pico-8 play session: no input (idle)

[t = 1 s] idle ~1s (no d-pad/buttons)
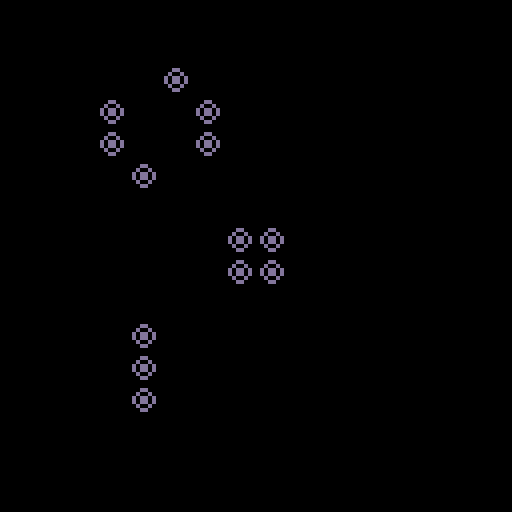
[t = 8 s] idle ~8s (no d-pad/buttons)
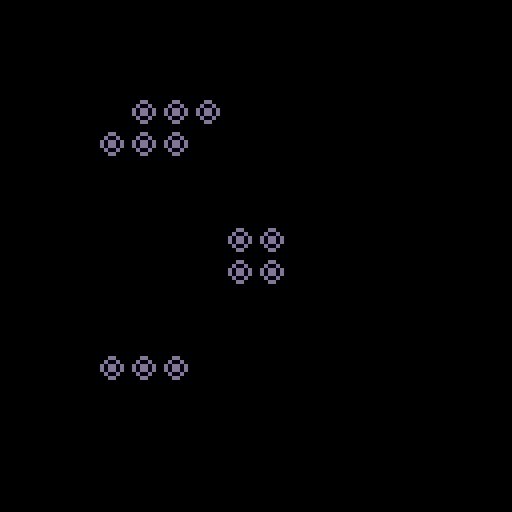

pico-8 cartridge
version 42
__lua__
--[[
   _._ 
 o|- -|o this file is licensed under cc4-by-nc-sa international license.
  ( l )  to view a copy of this license, visit http://creativecommons.org/licenses/by-nc-sa/4.0/
    =    author: jean-marc "jihem" quere 2022 - jean-marc.quere@codyssea.com
--]]

local cpt=0

function _draw()
	cls()
	map(1,1,0,0,16,16)
end

function nb_voisins(x,y)
	local nb,dx,dy=0
	for dy=-1,1 do
		for dx=-1,1 do
			if dx!=0 or dy!=0 then
				if mget(x+dx,y+dy)==1 then
					nb+=1
				end
			end
		end
	end
	return nb
end

function _update()
	local nb,x,y
	cpt+=1
	if cpt>20 then
		cpt=0
		for y=1,16 do
			for x=1,16 do
				n=nb_voisins(x,y)
				if n==3 or
					  (mget(x,y)==1 and n==2)
					  then
					mset(x,y+31,1)  
				else
					mset(x,y+31,0)
				end
			end
		end
		memcpy(0x2080,0x1000,0x800) 
	end
end
__gfx__
00000000000000008080808000000000000000000000000000000000000000000000000000000000000000000000000000000000000000000000000000000000
00000000000dd0000808080800000000000000000000000000000000000000000000000000000000000000000000000000000000000000000000000000000000
0070070000d00d008080808000000000000000000000000000000000000000000000000000000000000000000000000000000000000000000000000000000000
000770000d0dd0d00808080800000000000000000000000000000000000000000000000000000000000000000000000000000000000000000000000000000000
000770000d0dd0d08080808000000000000000000000000000000000000000000000000000000000000000000000000000000000000000000000000000000000
0070070000d00d000808080800000000000000000000000000000000000000000000000000000000000000000000000000000000000000000000000000000000
00000000000dd0008080808000000000000000000000000000000000000000000000000000000000000000000000000000000000000000000000000000000000
00000000000000000808080800000000000000000000000000000000000000000000000000000000000000000000000000000000000000000000000000000000
00000000000000000000000000000000000000000000000000000000000000000000000000000000000000000000000000000000000000000000000000000000
00000000000000000000000000000000000000000000000000000000000000000000000000000000000000000000000000000000000000000000000000000000
00000000000000000000000000000000000000000000000000000000000000000000000000000000000000000000000000000000000000000000000000000000
00000000000000000000000000000000000000000000000000000000000000000000000000000000000000000000000000000000000000000000000000000000
00000000000000000000000000000000000000000000000000000000000000000000000000000000000000000000000000000000000000000000000000000000
00000000000000000000000000000000000000000000000000000000000000000000000000000000000000000000000000000000000000000000000000000000
00000000000000000000000000000000000000000000000000000000000000000000000000000000000000000000000000000000000000000000000000000000
00000000000000000000000000000000000000000000000000000000000000000000000000000000000000000000000000000000000000000000000000000000
00000000000000000000000000000000000000000000000000000000000000000000000000000000000000000000000000000000000000000000000000000000
00000000000000000000000000000000000000000000000000000000000000000000000000000000000000000000000000000000000000000000000000000000
00000000000000000000000000000000000000000000000000000000000000000000000000000000000000000000000000000000000000000000000000000000
00000000000000000000000000000000000000000000000000000000000000000000000000000000000000000000000000000000000000000000000000000000
00000000000000000000000000000000000000000000000000000000000000000000000000000000000000000000000000000000000000000000000000000000
00000000000000000000000000000000000000000000000000000000000000000000000000000000000000000000000000000000000000000000000000000000
00000000000000000000000000000000000000000000000000000000000000000000000000000000000000000000000000000000000000000000000000000000
00000000000000000000000000000000000000000000000000000000000000000000000000000000000000000000000000000000000000000000000000000000
00000000000000000000000000000000000000000000000000000000000000000000000000000000000000000000000000000000000000000000000000000000
00000000000000000000000000000000000000000000000000000000000000000000000000000000000000000000000000000000000000000000000000000000
00000000000000000000000000000000000000000000000000000000000000000000000000000000000000000000000000000000000000000000000000000000
00000000000000000000000000000000000000000000000000000000000000000000000000000000000000000000000000000000000000000000000000000000
00000000000000000000000000000000000000000000000000000000000000000000000000000000000000000000000000000000000000000000000000000000
00000000000000000000000000000000000000000000000000000000000000000000000000000000000000000000000000000000000000000000000000000000
00000000000000000000000000000000000000000000000000000000000000000000000000000000000000000000000000000000000000000000000000000000
00000000000000000000000000000000000000000000000000000000000000000000000000000000000000000000000000000000000000000000000000000000
00000000000000000000000000000000000000000000000000000000000000000000000000000000000000000000000000000000000000000000000000000000
00000000000000000000000000000000000000000000000000000000000000000000000000000000000000000000000000000000000000000000000000000000
00000000000000000000000000000000000000000000000000000000000000000000000000000000000000000000000000000000000000000000000000000000
00000000000000000000000000000000000000000000000000000000000000000000000000000000000000000000000000000000000000000000000000000000
00000000000000000000000000000000000000000000000000000000000000000000000000000000000000000000000000000000000000000000000000000000
00000000000000000000000000000000000000000000000000000000000000000000000000000000000000000000000000000000000000000000000000000000
00000000000000000000000000000000000000000000000000000000000000000000000000000000000000000000000000000000000000000000000000000000
00000000000000000000000000000000000000000000000000000000000000000000000000000000000000000000000000000000000000000000000000000000
00000000000000000000000000000000000000000000000000000000000000000000000000000000000000000000000000000000000000000000000000000000
00000000000000000000000000000000000000000000000000000000000000000000000000000000000000000000000000000000000000000000000000000000
00000000000000000000000000000000000000000000000000000000000000000000000000000000000000000000000000000000000000000000000000000000
00000000000000000000000000000000000000000000000000000000000000000000000000000000000000000000000000000000000000000000000000000000
00000000000000000000000000000000000000000000000000000000000000000000000000000000000000000000000000000000000000000000000000000000
00000000000000000000000000000000000000000000000000000000000000000000000000000000000000000000000000000000000000000000000000000000
00000000000000000000000000000000000000000000000000000000000000000000000000000000000000000000000000000000000000000000000000000000
00000000000000000000000000000000000000000000000000000000000000000000000000000000000000000000000000000000000000000000000000000000
00000000000000000000000000000000000000000000000000000000000000000000000000000000000000000000000000000000000000000000000000000000
00000000000000000000000000000000000000000000000000000000000000000000000000000000000000000000000000000000000000000000000000000000
00000000000000000000000000000000000000000000000000000000000000000000000000000000000000000000000000000000000000000000000000000000
00000000000000000000000000000000000000000000000000000000000000000000000000000000000000000000000000000000000000000000000000000000
00000000000000000000000000000000000000000000000000000000000000000000000000000000000000000000000000000000000000000000000000000000
00000000000000000000000000000000000000000000000000000000000000000000000000000000000000000000000000000000000000000000000000000000
00000000000000000000000000000000000000000000000000000000000000000000000000000000000000000000000000000000000000000000000000000000
00000000000000000000000000000000000000000000000000000000000000000000000000000000000000000000000000000000000000000000000000000000
00000000000000000000000000000000000000000000000000000000000000000000000000000000000000000000000000000000000000000000000000000000
00000000000000000000000000000000000000000000000000000000000000000000000000000000000000000000000000000000000000000000000000000000
00000000000000000000000000000000000000000000000000000000000000000000000000000000000000000000000000000000000000000000000000000000
00000000000000000000000000000000000000000000000000000000000000000000000000000000000000000000000000000000000000000000000000000000
00000000000000000000000000000000000000000000000000000000000000000000000000000000000000000000000000000000000000000000000000000000
00000000000000000000000000000000000000000000000000000000000000000000000000000000000000000000000000000000000000000000000000000000
00000000000000000000000000000000000000000000000000000000000000000000000000000000000000000000000000000000000000000000000000000000
00000000000000000000000000000000000000000000000000000000000000000000000000000000000000000000000000000000000000000000000000000000
00101010101010101010101010101010100000000000000000000000000000000000000000000000000000000000000000000000000000000000000000000000
00000000000000000000000000000000000000000000000000000000000000000000000000000000000000000000000000000000000000000000000000000000
00100000000000000000000000000000100000000000000000000000000000000000000000000000000000000000000000000000000000000000000000000000
00000000000000000000000000000000000000000000000000000000000000000000000000000000000000000000000000000000000000000000000000000000
00100000000000000000000000000000100000000000000000000000000000000000000000000000000000000000000000000000000000000000000000000000
00000000000000000000000000000000000000000000000000000000000000000000000000000000000000000000000000000000000000000000000000000000
00100000000000000000000000000000100000000000000000000000000000000000000000000000000000000000000000000000000000000000000000000000
00000000000000000000000000000000000000000000000000000000000000000000000000000000000000000000000000000000000000000000000000000000
00100000000000000000000000000000100000000000000000000000000000000000000000000000000000000000000000000000000000000000000000000000
00000000000000000000000000000000000000000000000000000000000000000000000000000000000000000000000000000000000000000000000000000000
00100000000000000000000000000000100000000000000000000000000000000000000000000000000000000000000000000000000000000000000000000000
00000000000000000000000000000000000000000000000000000000000000000000000000000000000000000000000000000000000000000000000000000000
00100000000000000000000000000000100000000000000000000000000000000000000000000000000000000000000000000000000000000000000000000000
00000000000000000000000000000000000000000000000000000000000000000000000000000000000000000000000000000000000000000000000000000000
00100000000000000000000000000000100000000000000000000000000000000000000000000000000000000000000000000000000000000000000000000000
00000000000000000000000000000000000000000000000000000000000000000000000000000000000000000000000000000000000000000000000000000000
00100000000000000000000000000000100000000000000000000000000000000000000000000000000000000000000000000000000000000000000000000000
00000000000000000000000000000000000000000000000000000000000000000000000000000000000000000000000000000000000000000000000000000000
00100000000000000000000000000000100000000000000000000000000000000000000000000000000000000000000000000000000000000000000000000000
00000000000000000000000000000000000000000000000000000000000000000000000000000000000000000000000000000000000000000000000000000000
00100000000000000000000000000000100000000000000000000000000000000000000000000000000000000000000000000000000000000000000000000000
00000000000000000000000000000000000000000000000000000000000000000000000000000000000000000000000000000000000000000000000000000000
00100000000000000000000000000000100000000000000000000000000000000000000000000000000000000000000000000000000000000000000000000000
00000000000000000000000000000000000000000000000000000000000000000000000000000000000000000000000000000000000000000000000000000000
00100000000000000000000000000000100000000000000000000000000000000000000000000000000000000000000000000000000000000000000000000000
00000000000000000000000000000000000000000000000000000000000000000000000000000000000000000000000000000000000000000000000000000000
00100000000000000000000000000000100000000000000000000000000000000000000000000000000000000000000000000000000000000000000000000000
00000000000000000000000000000000000000000000000000000000000000000000000000000000000000000000000000000000000000000000000000000000
00100000000000000000000000000000100000000000000000000000000000000000000000000000000000000000000000000000000000000000000000000000
00000000000000000000000000000000000000000000000000000000000000000000000000000000000000000000000000000000000000000000000000000000
00101010101010101010101010101010100000000000000000000000000000000000000000000000000000000000000000000000000000000000000000000000
__map__
0202020202020202020202020202020202020000000000000000000000000000000000000000000000000000000000000000000000000000000000000000000000000000000000000000000000000000000000000000000000000000000000000000000000000000000000000000000000000000000000000000000000000000
0201000000000000000000000000000001020000000000000000000000000000000000000000000000000000000000000000000000000000000000000000000000000000000000000000000000000000000000000000000000000000000000000000000000000000000000000000000000000000000000000000000000000000
0200000000000000000000000000000000020000000000000000000000000000000000000000000000000000000000000000000000000000000000000000000000000000000000000000000000000000000000000000000000000000000000000000000000000000000000000000000000000000000000000000000000000000
0200000000000100000000000000000000020000000000000000000000000000000000000000000000000000000000000000000000000000000000000000000000000000000000000000000000000000000000000000000000000000000000000000000000000000000000000000000000000000000000000000000000000000
0200000001000001000000000000000000020000000000000000000000000000000000000000000000000000000000000000000000000000000000000000000000000000000000000000000000000000000000000000000000000000000000000000000000000000000000000000000000000000000000000000000000000000
0200000001000001000000000000000000020000000000000000000000000000000000000000000000000000000000000000000000000000000000000000000000000000000000000000000000000000000000000000000000000000000000000000000000000000000000000000000000000000000000000000000000000000
0200000000010000000000000000000000020000000000000000000000000000000000000000000000000000000000000000000000000000000000000000000000000000000000000000000000000000000000000000000000000000000000000000000000000000000000000000000000000000000000000000000000000000
0200000000000000000000000000000000020000000000000000000000000000000000000000000000000000000000000000000000000000000000000000000000000000000000000000000000000000000000000000000000000000000000000000000000000000000000000000000000000000000000000000000000000000
0200000000000000010100000000000000020000000000000000000000000000000000000000000000000000000000000000000000000000000000000000000000000000000000000000000000000000000000000000000000000000000000000000000000000000000000000000000000000000000000000000000000000000
0200000000000000010100000000000000020000000000000000000000000000000000000000000000000000000000000000000000000000000000000000000000000000000000000000000000000000000000000000000000000000000000000000000000000000000000000000000000000000000000000000000000000000
0200000000000000000000000000000000020000000000000000000000000000000000000000000000000000000000000000000000000000000000000000000000000000000000000000000000000000000000000000000000000000000000000000000000000000000000000000000000000000000000000000000000000000
0200000000010000000000000000000000020000000000000000000000000000000000000000000000000000000000000000000000000000000000000000000000000000000000000000000000000000000000000000000000000000000000000000000000000000000000000000000000000000000000000000000000000000
0200000000010000000000000000000000020000000000000000000000000000000000000000000000000000000000000000000000000000000000000000000000000000000000000000000000000000000000000000000000000000000000000000000000000000000000000000000000000000000000000000000000000000
0200000000010000000000000000000000020000000000000000000000000000000000000000000000000000000000000000000000000000000000000000000000000000000000000000000000000000000000000000000000000000000000000000000000000000000000000000000000000000000000000000000000000000
0200000000000000000000000000000000020000000000000000000000000000000000000000000000000000000000000000000000000000000000000000000000000000000000000000000000000000000000000000000000000000000000000000000000000000000000000000000000000000000000000000000000000000
0200000000000000000000000000000000020000000000000000000000000000000000000000000000000000000000000000000000000000000000000000000000000000000000000000000000000000000000000000000000000000000000000000000000000000000000000000000000000000000000000000000000000000
0201000000000000000000000000000001020000000000000000000000000000000000000000000000000000000000000000000000000000000000000000000000000000000000000000000000000000000000000000000000000000000000000000000000000000000000000000000000000000000000000000000000000000
0202020202020202020202020202020202020000000000000000000000000000000000000000000000000000000000000000000000000000000000000000000000000000000000000000000000000000000000000000000000000000000000000000000000000000000000000000000000000000000000000000000000000000
